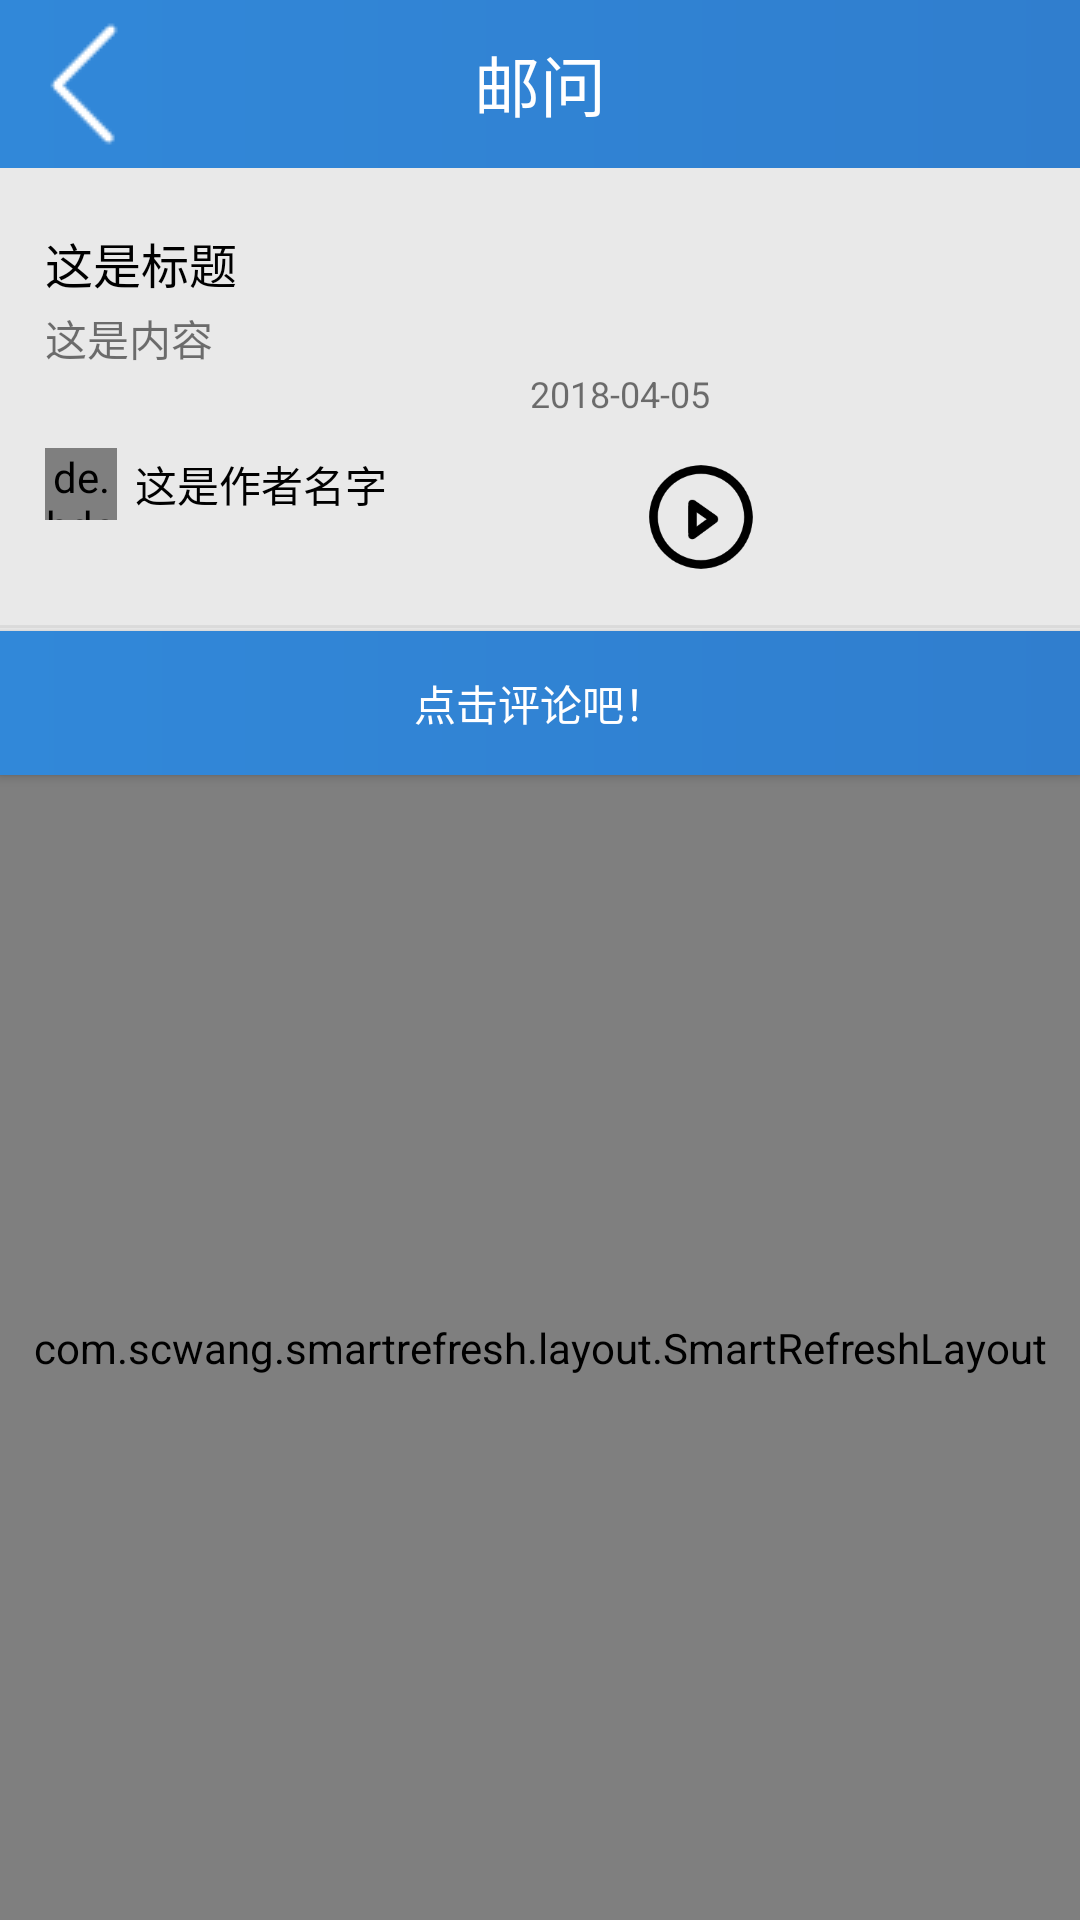

Android layout source for this screen:
<!-- AndroidManifest.xml: application theme AppTheme -->
<!-- res/layout/activity_ask_detail.xml -->
<?xml version="1.0" encoding="utf-8"?>
<layout>
        <LinearLayout
            xmlns:android="http://schemas.android.com/apk/res/android"
            xmlns:app="http://schemas.android.com/apk/res-auto"
            xmlns:tools="http://schemas.android.com/tools"
            android:layout_width="match_parent"
            android:layout_height="match_parent"
            android:orientation="vertical"
            tools:context=".ui.view.activity.AskDetailActivity">
            <android.support.v7.widget.Toolbar
                app:navigationIcon="@drawable/summer_icon_back"
                android:id="@+id/summer_sm_detail_item_tl"
                android:background="@drawable/summer_login_backgroud_shape"
                android:layout_width="match_parent"
                android:layout_height="?actionBarSize"
                xmlns:app="http://schemas.android.com/apk/res-auto"
                xmlns:android="http://schemas.android.com/apk/res/android">
                <TextView
                    android:id="@+id/summer_sm_detail_item_tv"
                    android:text="邮问"
                    android:textColor="#FFFFFF"
                    android:textSize="22sp"
                    android:layout_gravity="center"
                    android:layout_width="wrap_content"
                    android:layout_height="wrap_content" />
            </android.support.v7.widget.Toolbar>
            <android.support.v7.widget.CardView
                android:id="@+id/summer_sm_detail_parent"
                xmlns:android="http://schemas.android.com/apk/res/android"
                app:cardCornerRadius="0dp"
                android:backgroundTint="#E9E9E9"
                app:cardElevation="0dp"
                android:transitionName="share"
                android:layout_width="match_parent"
                android:layout_height="wrap_content"
                xmlns:app="http://schemas.android.com/apk/res-auto">
                <LinearLayout
                    android:padding="10dp"
                    android:orientation="horizontal"
                    android:layout_width="match_parent"
                    android:layout_height="match_parent">
                    <LinearLayout
                        android:padding="5dp"
                        android:orientation="vertical"
                        android:layout_width="0dp"
                        android:layout_weight="2"
                        android:layout_height="wrap_content">

                        <TextView
                            android:id="@+id/summer_sm_detail_item_title"
                            android:text="这是标题"
                            android:textSize="16sp"
                            android:textColor="#000000"
                            android:layout_marginTop="5dp"
                            android:layout_width="wrap_content"
                            android:layout_height="wrap_content" />
                        <TextView
                            android:id="@+id/summer_sm_detail_item_content"
                            android:text="这是内容"
                            android:textSize="14sp"
                            android:layout_marginTop="3dp"
                            android:layout_width="wrap_content"
                            android:layout_height="wrap_content" />

                        <TextView
                            android:id="@+id/summer_sm_detail_item_time"
                            android:text="2018-04-05"
                            android:layout_gravity="right"
                            android:layout_marginRight="20dp"
                            android:textSize="12sp"
                            android:layout_width="wrap_content"
                            android:layout_height="wrap_content" />


                        <FrameLayout
                            android:gravity="bottom|center"
                            android:layout_marginTop="10dp"
                            android:orientation="horizontal"
                            android:layout_width="match_parent"
                            android:layout_height="wrap_content">
                            <LinearLayout
                                android:layout_gravity="left"
                                android:layout_width="wrap_content"
                                android:layout_height="wrap_content">
                                <de.hdodenhof.circleimageview.CircleImageView
                                    android:layout_gravity="bottom"
                                    android:id="@+id/summer_sm_detail_item_avatar"
                                    android:src="@drawable/summer_user_avatar"
                                    android:layout_width="24dp"
                                    android:layout_height="24dp" />
                                <TextView
                                    android:id="@+id/summer_sm_detail_item_name"
                                    android:text="这是作者名字"
                                    android:layout_gravity="left|center"
                                    android:textSize="14sp"
                                    android:layout_marginLeft="6dp"
                                    android:textColor="#000000"
                                    android:layout_width="wrap_content"
                                    android:layout_height="wrap_content" />
                            </LinearLayout>
                            <LinearLayout
                                android:layout_gravity="right"
                                android:layout_width="wrap_content"
                                android:layout_height="match_parent">
                                <ImageButton
                                    android:id="@+id/summer_sm_detail_item_play"
                                    android:background="@drawable/summer_icon_play"
                                    android:layout_width="46dp"
                                    android:layout_height="46dp" />
                                <TextView
                                    android:id="@+id/summer_sm_detail_item_play_time"
                                    android:layout_gravity="center"
                                    android:layout_width="wrap_content"
                                    android:layout_height="wrap_content" />
                                <ImageButton
                                    android:visibility="gone"
                                    android:id="@+id/summer_sm_detail_item_like"
                                    android:background="@drawable/summer_icon_like"
                                    android:layout_width="24dp"
                                    android:layout_height="24dp" />
                                <TextView
                                    android:visibility="gone"
                                    android:id="@+id/summer_sm_detail_item_likeNum"
                                    android:layout_gravity="center"
                                    android:layout_width="wrap_content"
                                    android:layout_height="wrap_content" />
                            </LinearLayout>

                        </FrameLayout>
                    </LinearLayout>
                    <ImageView
                        android:id="@+id/summer_sm_detail_item_img"
                        android:scaleType="centerCrop"
                        android:layout_gravity="center"
                        android:adjustViewBounds="true"
                        android:src="@drawable/ic_launcher_background"
                        android:layout_marginTop="5dp"
                        android:layout_width="0dp"
                        android:layout_weight="0.7"
                        android:layout_height="wrap_content" />

                </LinearLayout>
                <View
                    android:layout_gravity="bottom"
                    android:background="#DCDCDC"
                    android:layout_marginBottom="1dp"
                    android:layout_width="match_parent"
                    android:layout_height="1dp"/>

            </android.support.v7.widget.CardView>

            <Button
                android:text="点击评论吧！"
                android:elevation="5dp"
                android:id="@+id/summer_sm_comment_item"
                android:background="@drawable/summer_login_backgroud_shape"
                android:layout_width="match_parent"
                android:layout_height="wrap_content" />

            <com.scwang.smartrefresh.layout.SmartRefreshLayout
                android:id="@+id/summer_sm_comment_srl"
                android:layout_width="match_parent"
                android:layout_height="match_parent">
                <android.support.v7.widget.RecyclerView
                    android:id="@+id/summer_sm_comment_rv"
                    android:layout_width="match_parent"
                    android:layout_height="match_parent">

                </android.support.v7.widget.RecyclerView>
            </com.scwang.smartrefresh.layout.SmartRefreshLayout>

        </LinearLayout>
</layout>
<!-- resources referenced by this layout -->
<resources>
  <!-- drawable summer_icon_back: png bitmap (drawable-v24, 850 bytes) -->
  <!-- drawable summer_icon_like: png bitmap (drawable-mdpi, 7661 bytes) -->
  <!-- drawable summer_icon_play: png bitmap (drawable-xhdpi, 6390 bytes) -->
  <!-- drawable summer_login_backgroud_shape (drawable) -->
  <?xml version="1.0" encoding="utf-8"?>
  <shape xmlns:android="http://schemas.android.com/apk/res/android">
      <gradient
          android:angle="0"
          android:startColor="#3188D9"
          android:endColor="#307ECE"
          />
  </shape>
  <style name="AppTheme" parent="AppTheme2">
  
          <item name="android:textColorPrimary">@android:color/white</item>
          <item name="drawerArrowStyle">@style/DrawerArrowStyle</item>
          <item name="android:windowTranslucentStatus" tools:targetApi="21">false</item>
  
          <item name="android:windowContentOverlay">@null</item>
          <item name="windowActionBar">false</item>
          <item name="windowNoTitle">true</item>
          <item name="android:windowIsTranslucent">false</item>
  
          
          <item name="colorControlNormal">@android:color/white</item>
          <item name="actionBarTheme">@style/AppTheme.ActionBarTheme</item>
  
  
  
          <item name="android:navigationBarColor" tools:targetApi="21">@color/navigationBarColor
          </item>
          <item name="android:windowDrawsSystemBarBackgrounds" tools:targetApi="21">true</item>
  
      </style>
  <style name="AppTheme2" parent="Theme.AppCompat.Light.NoActionBar">
          
          <item name="colorPrimary">#1A2030</item>
          <item name="colorPrimaryDark">#1A2030</item>
          <item name="colorAccent">#C7C7C7</item>
          <item name="android:windowIsTranslucent">true</item>
      </style>
  <style name="DrawerArrowStyle" parent="Widget.AppCompat.DrawerArrowToggle">
          <item name="spinBars">true</item>
          <item name="color">@color/drawerArrowColor</item>
      </style>
  <style name="AppTheme.ActionBarTheme" parent="@style/ThemeOverlay.AppCompat.ActionBar">
          
          <item name="colorControlNormal">@android:color/white</item>
      </style>
</resources>
